Image classification data set "texas_tortoise_composite" (csekharan/tortoise-predictor on GitHub). Class labels (3): blank, other animal, tortoise.

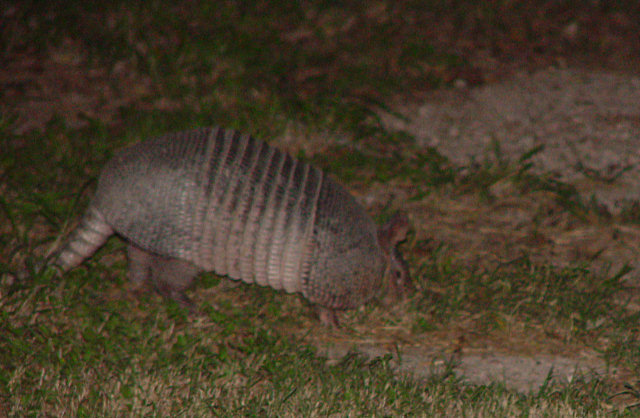
Label: other animal

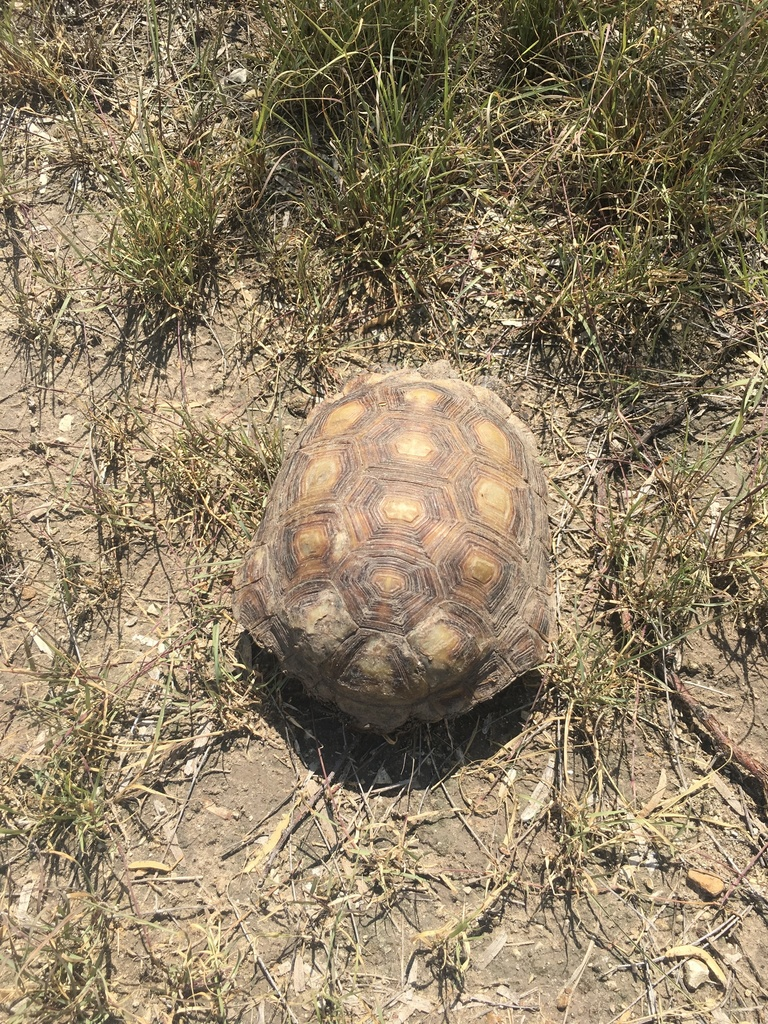
Label: tortoise

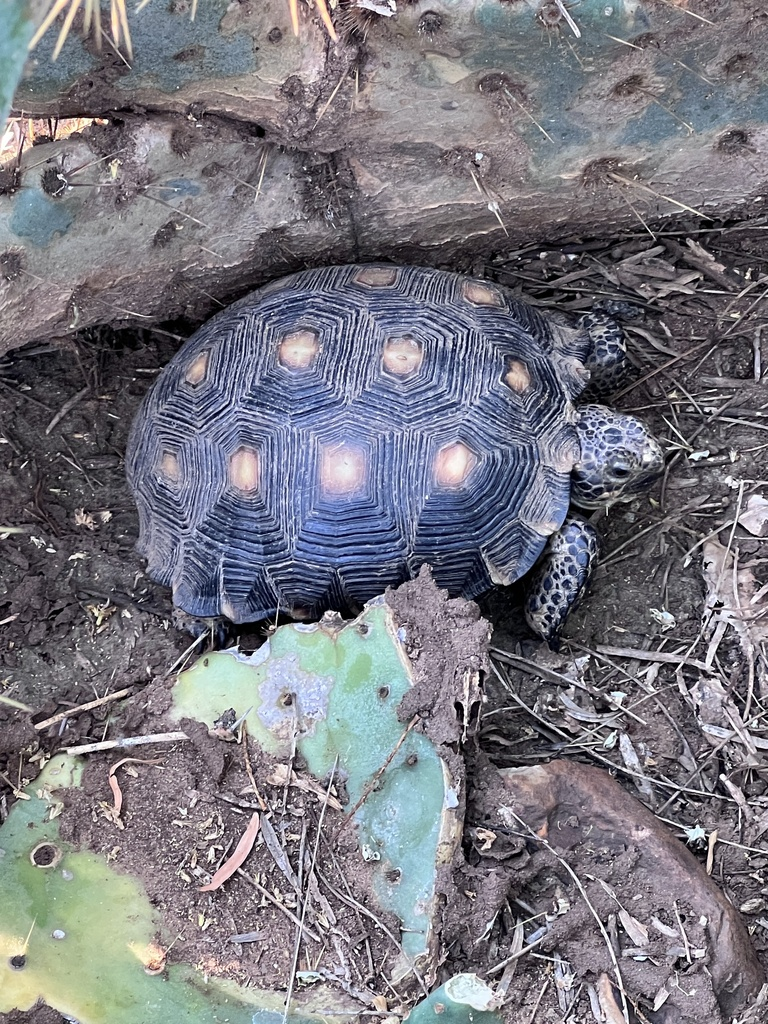
Label: tortoise

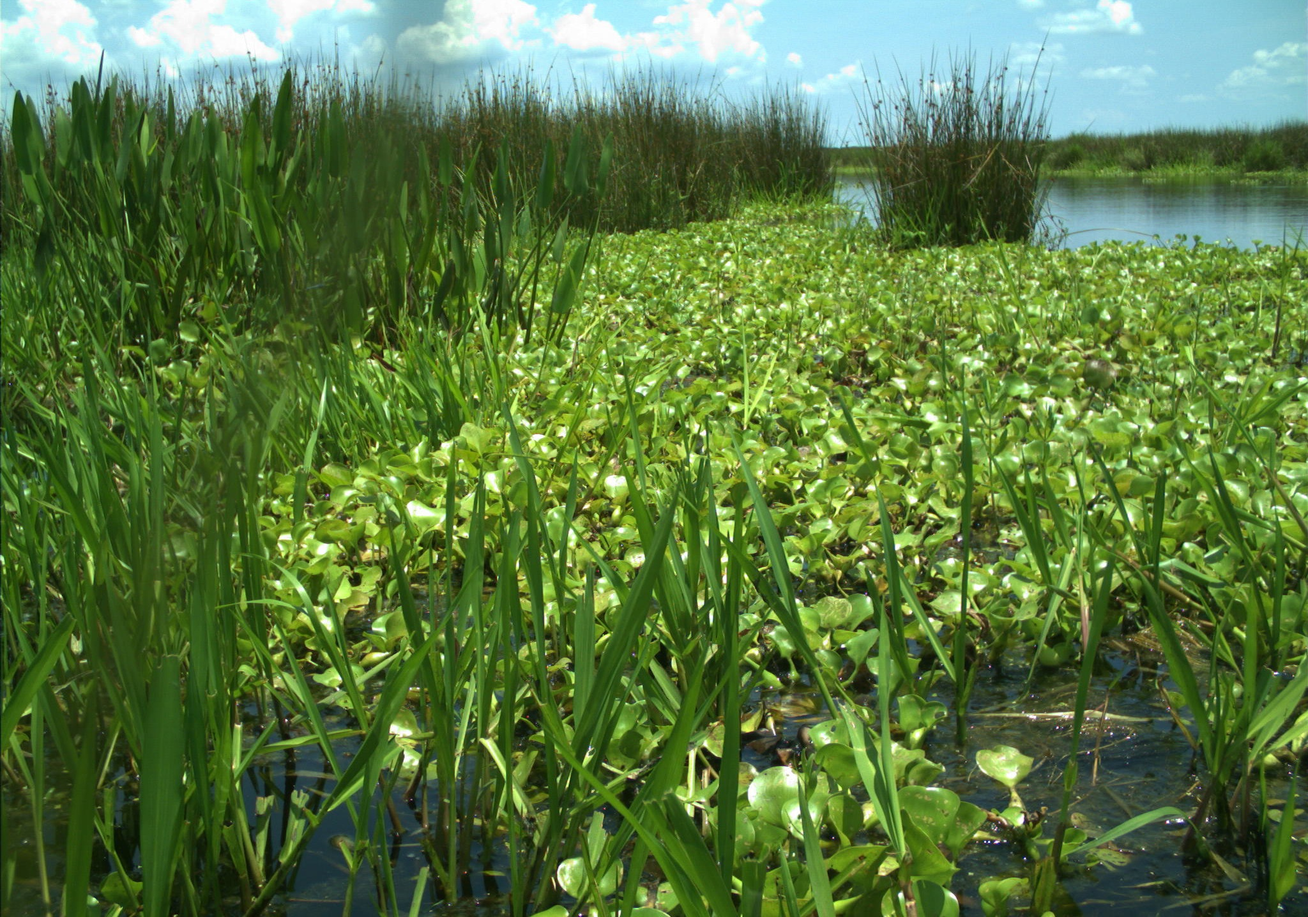
Label: blank

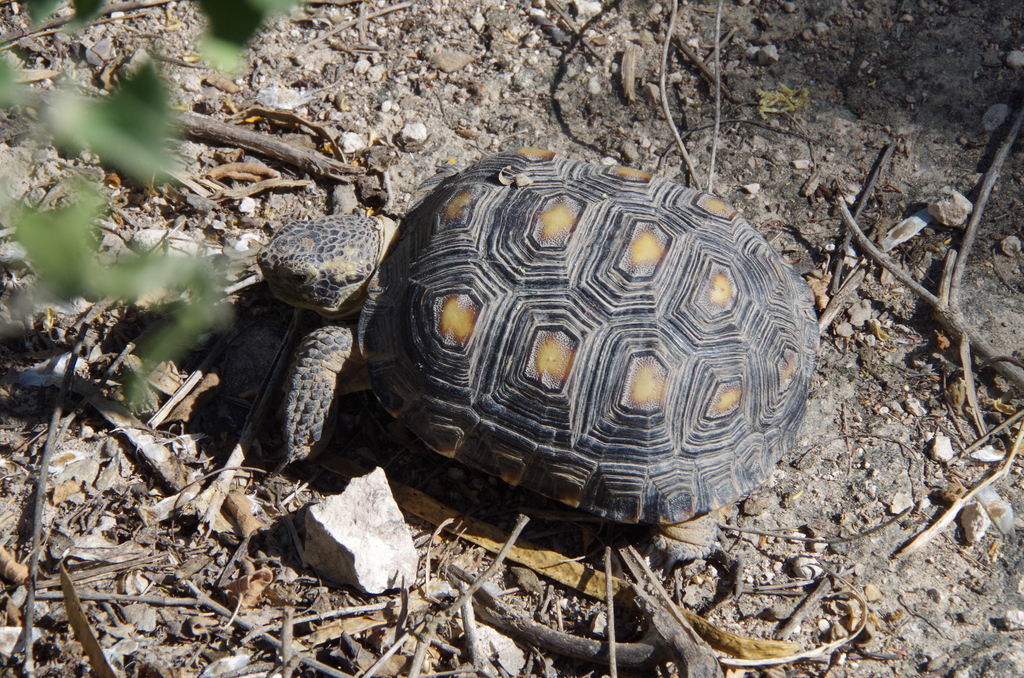
Label: tortoise

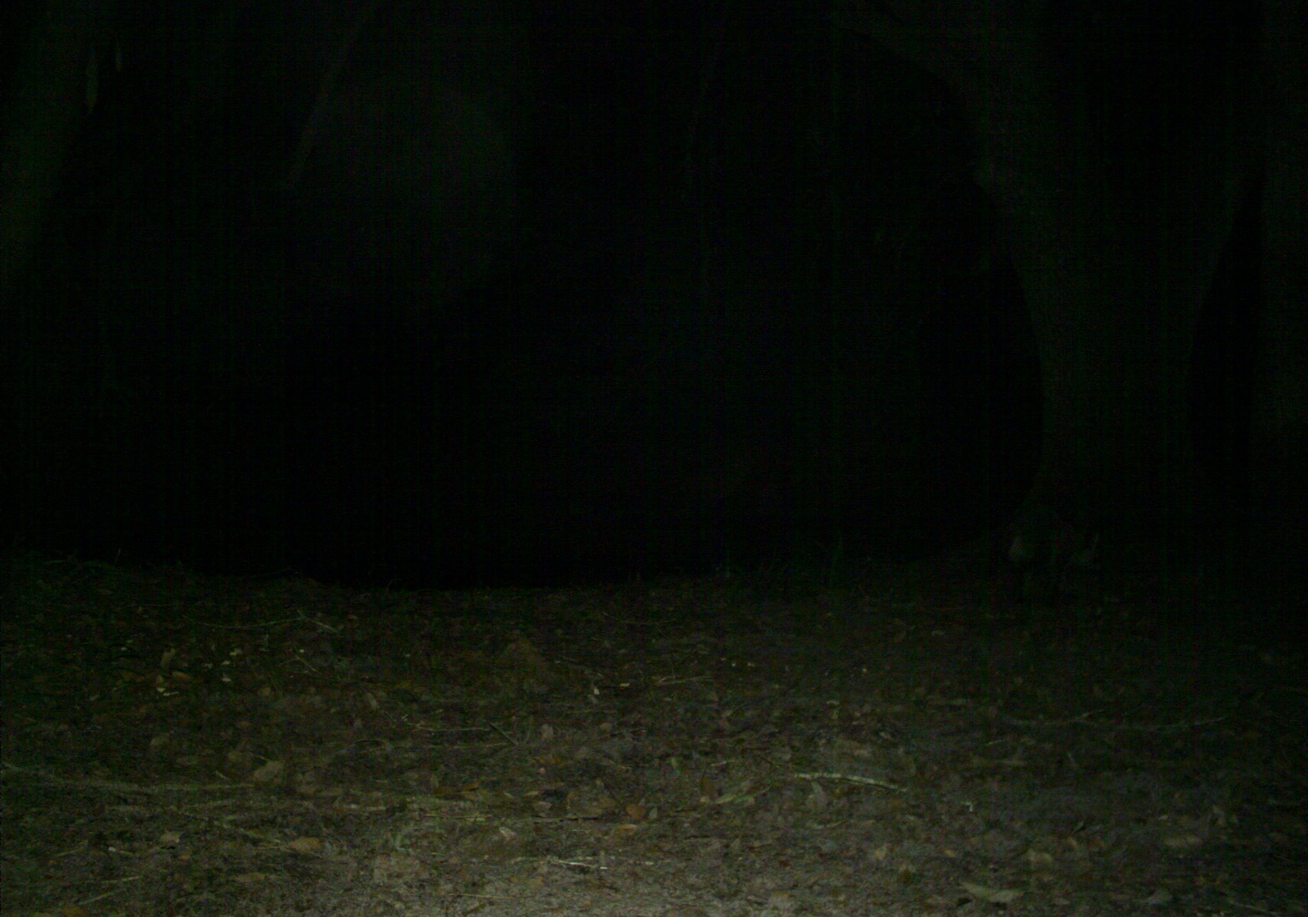
Label: other animal
